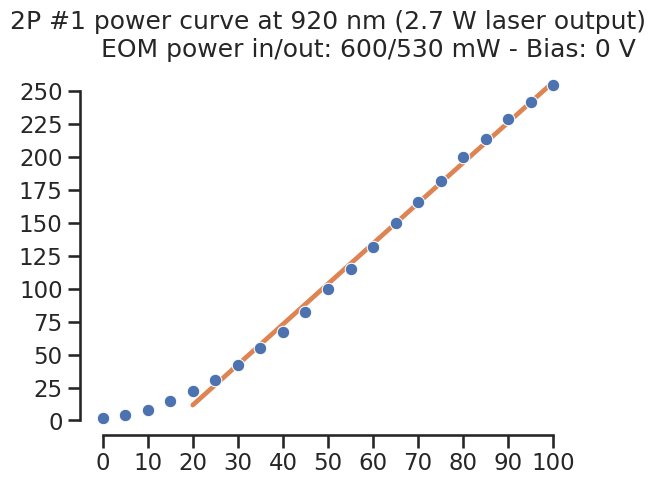
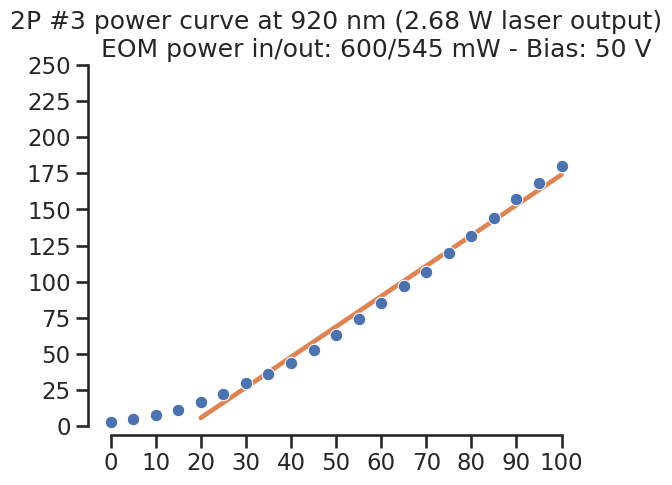

Here is the Python script that generated these plots, in order:
import os
import numpy as np
import matplotlib.pyplot as plt
import seaborn as sns
plt.rcParams['pdf.fonttype'] = 42
plt.rcParams['ps.fonttype'] = 42
plt.rcParams['svg.fonttype'] = 'none'

sns.set_theme(context='talk', style='ticks', palette='deep', font='sans-serif', font_scale=1)
palette = sns.color_palette('deep')


# Calibration of 2P #1 and #2 on 31/03/2023.

PC = np.arange(0,105,5)
POWER = [2,4,8,15,22,31,42,55,67,82,100,115,132,150,166,182,200,214,229,242,255]

plt.figure()
sns.regplot(x=PC[4:], y=POWER[4:], ci=None, marker='', color=palette[1])
sns.lineplot(x=PC, y=POWER, linestyle='', marker='o', color=palette[0])
x_ticks = np.arange(0,110,10)
y_ticks = np.arange(0,275,25)
plt.xticks(x_ticks)
plt.yticks(y_ticks)
sns.despine(trim=True)
plt.title('2P #1 power curve at 920 nm (2.7 W laser output)\n\
          EOM power in/out: 600/530 mW - Bias: 0 V')


PC = np.arange(0,105,5)
POWER = [3,5,8,11,17,22,30,36,44,53,63,74,85,97,107,120,132,144,157,168,180]

plt.figure()
sns.regplot(x=PC[4:], y=POWER[4:], ci=None, marker='', color=palette[1])
sns.lineplot(x=PC, y=POWER, linestyle='', marker='o', color=palette[0])
x_ticks = np.arange(0,110,10)
y_ticks = np.arange(0,275,25)
plt.xticks(x_ticks)
plt.yticks(y_ticks)
sns.despine(trim=True)
plt.title('2P #3 power curve at 920 nm (2.68 W laser output)\n\
          EOM power in/out: 600/545 mW - Bias: 50 V')